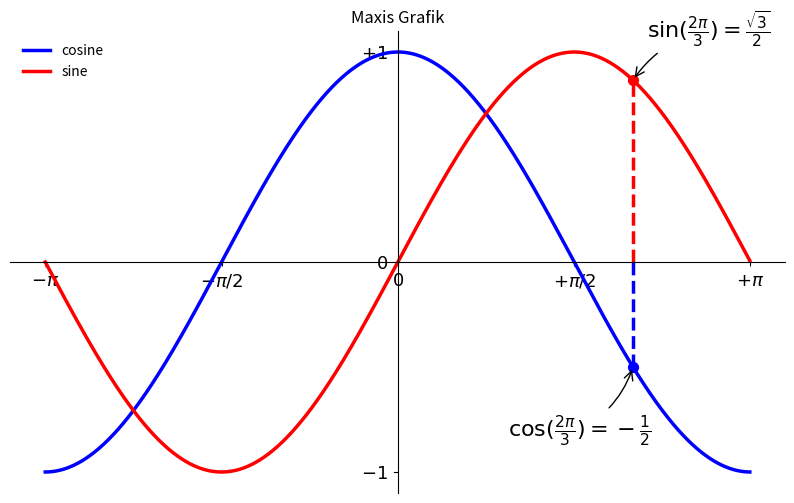

The matplotlib source for this figure:
from matplotlib import pyplot as plt
from math import pi, cos, sin

PI = pi

CNT = 1024

X = [PI * ((2 * x / CNT) - 1) for x in range(CNT)]
C = [cos(x) for x in X]
S = [sin(x) for x in X]

# plt.plot(X, C)
# plt.plot(X, S)

plt.figure(figsize=(10, 6), dpi=80)
plt.plot(X, C, color="blue", linewidth=2.5, linestyle="-", label="cosine")
plt.plot(X, S, color="red", linewidth=2.5, linestyle="-", label="sine")

plt.xlim(min(X) * 1.1, max(X) * 1.1)
plt.ylim(min(C) * 1.1, max(C) * 1.1)

plt.xticks([-PI, -PI / 2, 0, PI / 2, PI], [r'$-\pi$', r'$-\pi/2$', r'$0$', r'$+\pi/2$', r'$+\pi$'])
plt.yticks([-1, 0, 1], [r'$-1$', r'$0$', r'$+1$'])

plt.legend(loc="upper left", frameon=False)

ax = plt.gca()
ax.spines['right'].set_color('none')
ax.spines['top'].set_color('none')
ax.spines['bottom'].set_position(('data', 0))
ax.spines['left'].set_position(('data', 0))

t = 2 * PI / 3
plt.plot([t, t], [0, cos(t)], color='blue', linewidth=2.5, linestyle="--")
plt.scatter([t, ], [cos(t), ], 50, color='blue')
plt.annotate(r'$\sin(\frac{2\pi}{3})=\frac{\sqrt{3}}{2}$',
             xy=(t, sin(t)), xycoords='data',
             xytext=(+10, +30), textcoords='offset points', fontsize=16,
             arrowprops=dict(arrowstyle="->", connectionstyle="arc3,rad=.2"))
plt.plot([t, t], [0, sin(t)], color='red', linewidth=2.5, linestyle="--")
plt.scatter([t, ], [sin(t), ], 50, color='red')
plt.annotate(r'$\cos(\frac{2\pi}{3})=-\frac{1}{2}$',
             xy=(t, cos(t)), xycoords='data',
             xytext=(-90, -50), textcoords='offset points', fontsize=16,
             arrowprops=dict(arrowstyle="->", connectionstyle="arc3,rad=.2"))

# Schönheit: bessere Sichtbarkeit für die Ticks
for label in ax.get_xticklabels() + ax.get_yticklabels():
    label.set_fontsize(16)
    label.set_bbox(dict(facecolor='white', edgecolor='None', alpha=0.65))

t = -PI / 4

# Schönheit: bessere Sichtbarkeit für die Ticks
for label in ax.get_xticklabels() + ax.get_yticklabels():
    label.set_fontsize(13)
    label.set_bbox(dict(facecolor='white', edgecolor='None', alpha=0.65))

ax.set_axisbelow(True)

plt.title("Maxis Grafik")

plt.savefig("plot1_kniely.png", dpi=80)
plt.show()
